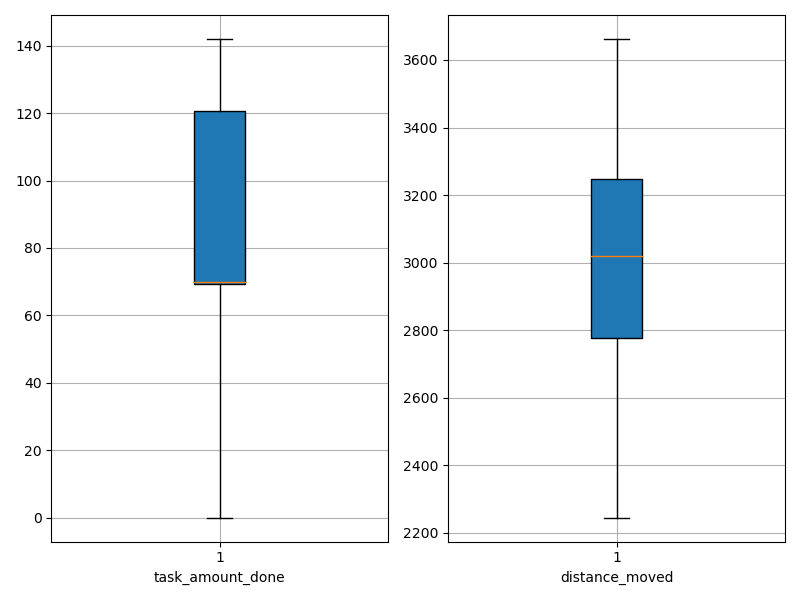

The file beside this chart, header and first rows:
agent_id, task_amount_done, distance_moved
0, 140.0, 2754
1, 139.0, 2534
2, 70.0, 3186
3, 70.0, 3155
4, 69.0, 3080
5, 70.0, 2996
6, 70.0, 3055
7, 139.0, 2541
8, 71.0, 2270
9, 71.0, 2863
10, 71.0, 3313
11, 71.0, 2785
12, 139.0, 2769
13, 71.0, 2415
14, 70.0, 3001
15, 141.0, 2909
16, 69.0, 3128
17, 141.0, 2868
18, 139.0, 2659
19, 0.0, 3337
20, 71.0, 3095
21, 70.0, 2700
22, 142.0, 2796
23, 70.0, 2936
24, 0.0, 3581
25, 140.0, 2711
26, 70.0, 2245
27, 70.0, 2897
28, 70.0, 3331
29, 142.0, 2472
30, 70.0, 2775
31, 0.0, 3291
32, 69.0, 3067
33, 139.0, 2674
34, 70.0, 3015
35, 70.0, 3267
36, 71.0, 3146
37, 0.0, 3593
38, 0.0, 3662
39, 71.0, 3062
40, 137.0, 3051
41, 0.0, 3657
42, 69.0, 3025
43, 140.0, 2827
44, 71.0, 2919
45, 70.0, 3101
46, 0.0, 3458
47, 70.0, 3331
48, 69.0, 3345
49, 68.0, 3272
